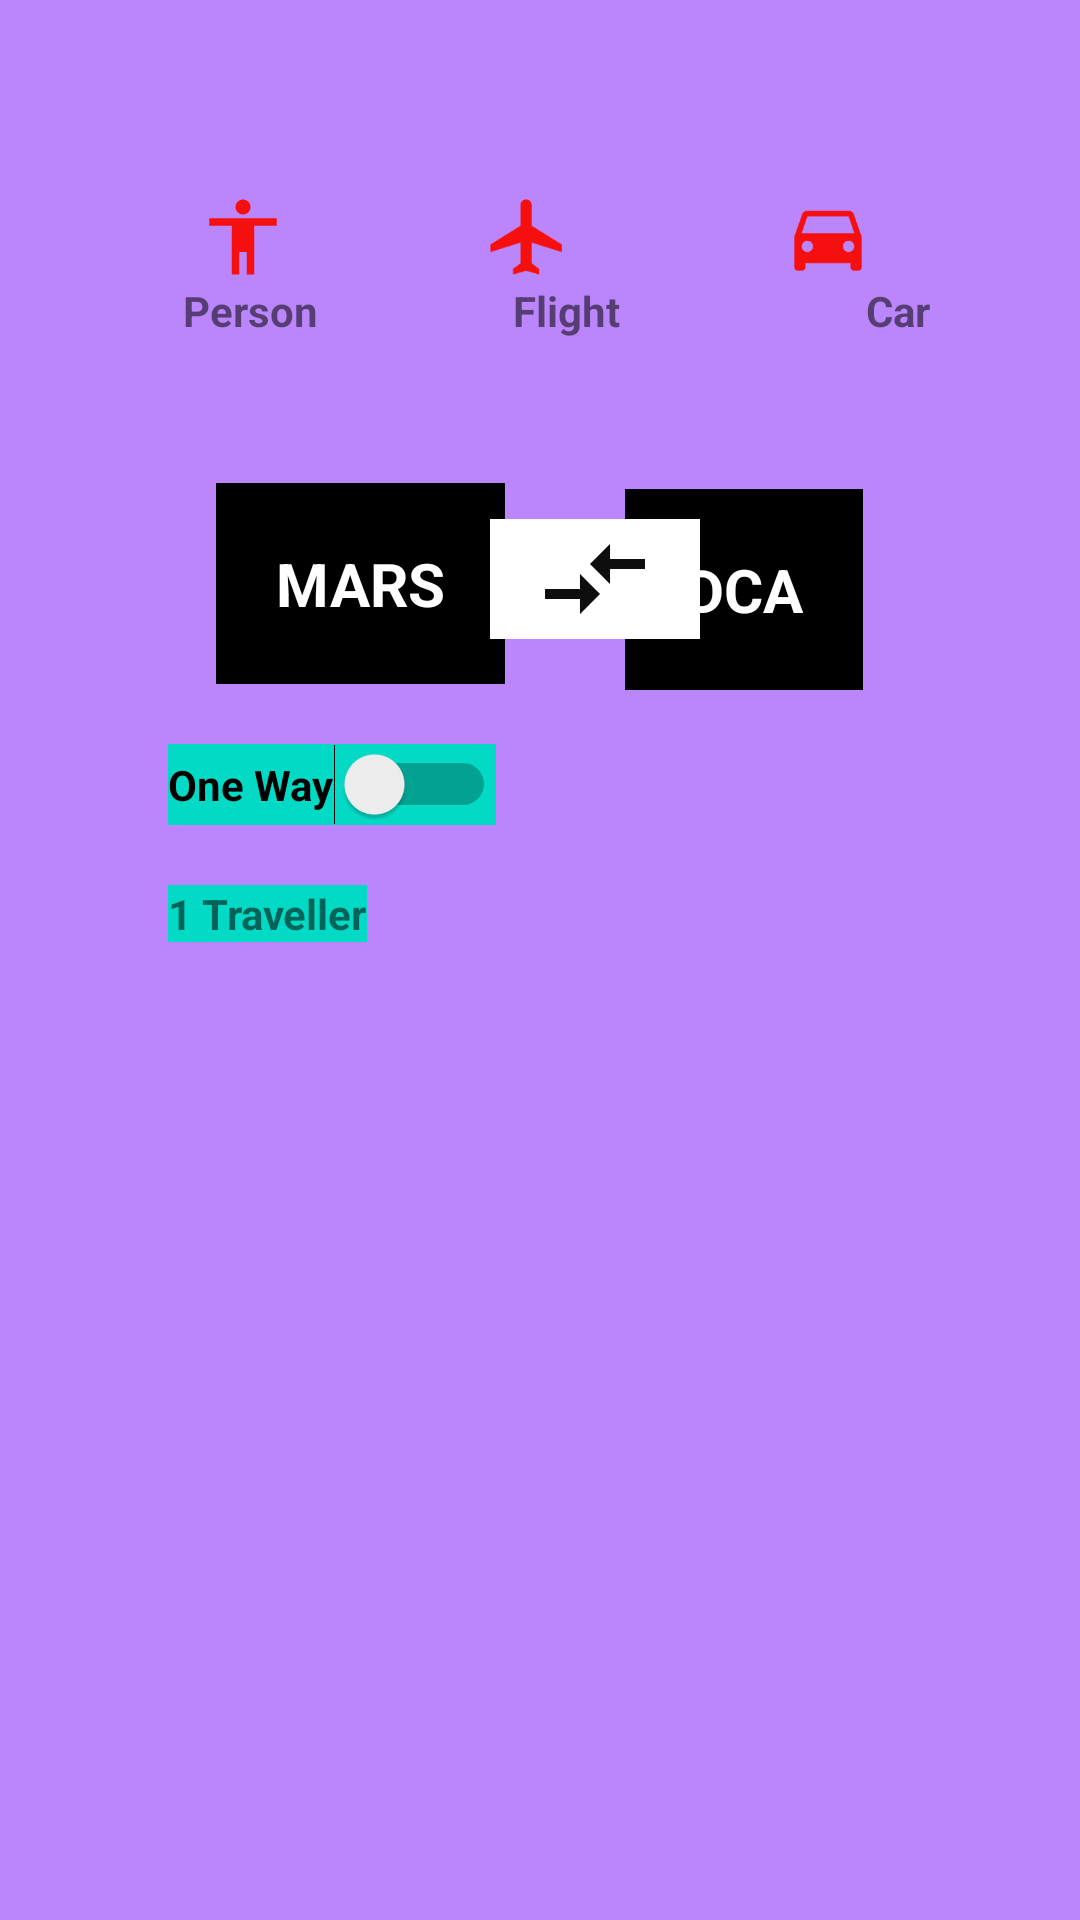

Reconstruct the res/layout file that produces this screen, plus the resources it refers to.
<!-- AndroidManifest.xml: application theme Theme.ConstraintLayoutt -->
<!-- res/layout/activity_main.xml -->
<?xml version="1.0" encoding="utf-8"?>
<layout xmlns:android="http://schemas.android.com/apk/res/android"
    xmlns:app="http://schemas.android.com/apk/res-auto"
    xmlns:tools="http://schemas.android.com/tools">
<androidx.constraintlayout.widget.ConstraintLayout
    android:layout_width="match_parent"
    android:layout_height="match_parent"
    tools:context=".MainActivity"
    android:background="@color/purple_200"
    >

    <androidx.constraintlayout.widget.Guideline
        android:id="@+id/guide_v_10"
        android:layout_width="wrap_content"
        android:layout_height="wrap_content"
        android:orientation="vertical"
        app:layout_constraintGuide_percent=".10"
        />

    <androidx.constraintlayout.widget.Guideline
        android:id="@+id/guide_v_90"
        android:layout_width="wrap_content"
        android:layout_height="wrap_content"
        android:orientation="vertical"
        app:layout_constraintGuide_percent=".90"
        />
    <androidx.constraintlayout.widget.Guideline
        android:id="@+id/guide_h_10"
        android:layout_width="wrap_content"
        android:layout_height="wrap_content"
        android:orientation="horizontal"
        app:layout_constraintGuide_percent=".10"
        />

    <androidx.constraintlayout.widget.Guideline
        android:id="@+id/guide_h_90"
        android:layout_width="wrap_content"
        android:layout_height="wrap_content"
        android:orientation="horizontal"
        app:layout_constraintGuide_percent=".90"
        />

    <ImageView
        android:id="@+id/ivPerson"
        android:layout_width="30dp"
        android:layout_height="30dp"
        app:layout_constraintLeft_toLeftOf="@id/guide_v_10"
        app:layout_constraintTop_toBottomOf="@+id/guide_h_10"
        android:src="@drawable/ic_baseline_accessibility_24"
        android:layout_marginLeft="30dp"
        />


    <ImageView
        android:id="@+id/ivFlight"
        android:layout_width="30dp"
        android:layout_height="30dp"
        app:layout_constraintLeft_toRightOf="@id/ivPerson"
        app:layout_constraintTop_toBottomOf="@+id/guide_h_10"
        android:src="@drawable/ic_baseline_flight_24"
        android:layout_marginLeft="65dp"
        />

    <ImageView
        android:id="@+id/ivCar"
        android:layout_width="30dp"
        android:layout_height="30dp"
        app:layout_constraintLeft_toRightOf="@id/ivFlight"
        app:layout_constraintTop_toBottomOf="@+id/guide_h_10"
        android:src="@drawable/ic_baseline_directions_car_24"
        android:layout_marginLeft="70dp"
        />

    <TextView
        android:id="@+id/tvPerson"
        android:layout_width="wrap_content"
        android:layout_height="wrap_content"
        android:text="Person"
        app:layout_constraintLeft_toLeftOf="@id/guide_v_10"
        app:layout_constraintTop_toBottomOf="@id/ivPerson"
        android:layout_marginLeft="25dp"
        android:textStyle="bold"
        />
    <TextView
        android:id="@+id/tvFlight"
        android:layout_width="wrap_content"
        android:layout_height="wrap_content"
        android:text="Flight"
        app:layout_constraintLeft_toRightOf="@id/tvPerson"
        app:layout_constraintTop_toBottomOf="@id/ivFlight"
        android:layout_marginLeft="65dp"
        android:textStyle="bold"
        />
    <TextView
        android:id="@+id/tvCar"
        android:layout_width="wrap_content"
        android:layout_height="wrap_content"
        android:text="Car"
        app:layout_constraintLeft_toRightOf="@id/tvFlight"
        app:layout_constraintTop_toBottomOf="@id/ivCar"
        android:layout_marginLeft="82dp"
        android:textStyle="bold"
        />

    <TextView
        android:id="@+id/tvMars"
        android:layout_width="wrap_content"
        android:layout_height="wrap_content"
        android:layout_marginLeft="36dp"
        android:layout_marginTop="48dp"
        android:background="@color/black"
        android:padding="20dp"
        android:text="MARS"
        android:textColor="@color/white"
        android:textSize="20dp"
        android:textStyle="bold"
        app:layout_constraintLeft_toLeftOf="@id/guide_v_10"
        app:layout_constraintTop_toBottomOf="@id/tvPerson" />

    <TextView
        android:id="@+id/tvDCA"
        android:layout_width="wrap_content"
        android:layout_height="wrap_content"
        app:layout_constraintLeft_toRightOf="@id/tvMars"
        app:layout_constraintTop_toBottomOf="@id/tvPerson"
        android:layout_marginLeft="40dp"
        android:layout_marginTop="50dp"
        android:text="DCA"
        android:textStyle="bold"
        android:textColor="@color/white"
        android:background="@color/black"
        android:padding="20dp"
        android:textSize="20dp"
        />

    <ImageView
        android:id="@+id/imageView"
        android:layout_width="70dp"
        android:layout_height="40dp"
        android:layout_marginStart="6dp"
        android:layout_marginTop="60dp"
        app:layout_constraintTop_toBottomOf="@+id/tvFlight"
        app:layout_constraintLeft_toRightOf="@+id/tvMars"
        app:layout_constraintRight_toLeftOf="@+id/tvDCA"
        android:layout_marginLeft="20dp"
        android:background="@color/white"
        app:srcCompat="@drawable/ic_baseline_compare_arrows_24"
        />

    <Switch
        android:id="@+id/swOneWay"
        android:layout_width="wrap_content"
        android:layout_height="wrap_content"
        app:layout_constraintLeft_toLeftOf="@+id/guide_v_10"
        app:layout_constraintTop_toBottomOf="@+id/tvMars"
        android:layout_marginTop="20dp"
        android:layout_marginLeft="20dp"
        android:text="One Way"
        android:background="@color/teal_200"
        android:textStyle="bold"
        />
    <TextView
        android:layout_width="wrap_content"
        android:layout_height="wrap_content"
        app:layout_constraintLeft_toLeftOf="@+id/guide_v_10"
        app:layout_constraintTop_toBottomOf="@+id/swOneWay"
        android:layout_marginLeft="20dp"
        android:layout_marginTop="20dp"
        android:background="@color/teal_200"
        android:text="1 Traveller"
        android:textStyle="bold"
        />

</androidx.constraintlayout.widget.ConstraintLayout>
    </layout>
<!-- resources referenced by this layout -->
<resources>
  <!-- drawable ic_baseline_accessibility_24 (drawable) -->
  <vector android:height="24dp" android:tint="#F50F0F"
      android:viewportHeight="24" android:viewportWidth="24"
      android:width="24dp" xmlns:android="http://schemas.android.com/apk/res/android">
      <path android:fillColor="@android:color/white" android:pathData="M12,2c1.1,0 2,0.9 2,2s-0.9,2 -2,2 -2,-0.9 -2,-2 0.9,-2 2,-2zM21,9h-6v13h-2v-6h-2v6L9,22L9,9L3,9L3,7h18v2z"/>
  </vector>
  <!-- drawable ic_baseline_compare_arrows_24 (drawable) -->
  <vector android:height="24dp" android:tint="#0E0E0E"
      android:viewportHeight="24" android:viewportWidth="24"
      android:width="24dp" xmlns:android="http://schemas.android.com/apk/res/android">
      <path android:fillColor="@android:color/white" android:pathData="M9.01,14H2v2h7.01v3L13,15l-3.99,-4V14zM14.99,13v-3H22V8h-7.01V5L11,9L14.99,13z"/>
  </vector>
  <!-- drawable ic_baseline_directions_car_24 (drawable) -->
  <vector android:height="24dp" android:tint="#F50F0F"
      android:viewportHeight="24" android:viewportWidth="24"
      android:width="24dp" xmlns:android="http://schemas.android.com/apk/res/android">
      <path android:fillColor="@android:color/white" android:pathData="M18.92,6.01C18.72,5.42 18.16,5 17.5,5h-11c-0.66,0 -1.21,0.42 -1.42,1.01L3,12v8c0,0.55 0.45,1 1,1h1c0.55,0 1,-0.45 1,-1v-1h12v1c0,0.55 0.45,1 1,1h1c0.55,0 1,-0.45 1,-1v-8l-2.08,-5.99zM6.5,16c-0.83,0 -1.5,-0.67 -1.5,-1.5S5.67,13 6.5,13s1.5,0.67 1.5,1.5S7.33,16 6.5,16zM17.5,16c-0.83,0 -1.5,-0.67 -1.5,-1.5s0.67,-1.5 1.5,-1.5 1.5,0.67 1.5,1.5 -0.67,1.5 -1.5,1.5zM5,11l1.5,-4.5h11L19,11L5,11z"/>
  </vector>
  <!-- drawable ic_baseline_flight_24 (drawable) -->
  <vector android:height="24dp" android:tint="#F50F0F"
      android:viewportHeight="24" android:viewportWidth="24"
      android:width="24dp" xmlns:android="http://schemas.android.com/apk/res/android">
      <path android:fillColor="@android:color/white" android:pathData="M21,16v-2l-8,-5V3.5c0,-0.83 -0.67,-1.5 -1.5,-1.5S10,2.67 10,3.5V9l-8,5v2l8,-2.5V19l-2,1.5V22l3.5,-1 3.5,1v-1.5L13,19v-5.5l8,2.5z"/>
  </vector>
  <style name="Theme.ConstraintLayoutt" parent="Theme.MaterialComponents.DayNight.DarkActionBar">
          
          <item name="colorPrimary">@color/purple_500</item>
          <item name="colorPrimaryVariant">@color/purple_700</item>
          <item name="colorOnPrimary">@color/white</item>
          
          <item name="colorSecondary">@color/teal_200</item>
          <item name="colorSecondaryVariant">@color/teal_700</item>
          <item name="colorOnSecondary">@color/black</item>
          
          <item name="android:statusBarColor" tools:targetApi="l">?attr/colorPrimaryVariant</item>
          
      </style>
  <!-- not gathered from this repository: default colours our renderer supplied (Android Studio template values) -->
  <color name="purple_200">#FFBB86FC</color>
  <color name="purple_500">#FF6200EE</color>
  <color name="purple_700">#FF3700B3</color>
  <color name="teal_200">#FF03DAC5</color>
  <color name="teal_700">#FF018786</color>
  <color name="black">#FF000000</color>
  <color name="white">#FFFFFFFF</color>
</resources>
